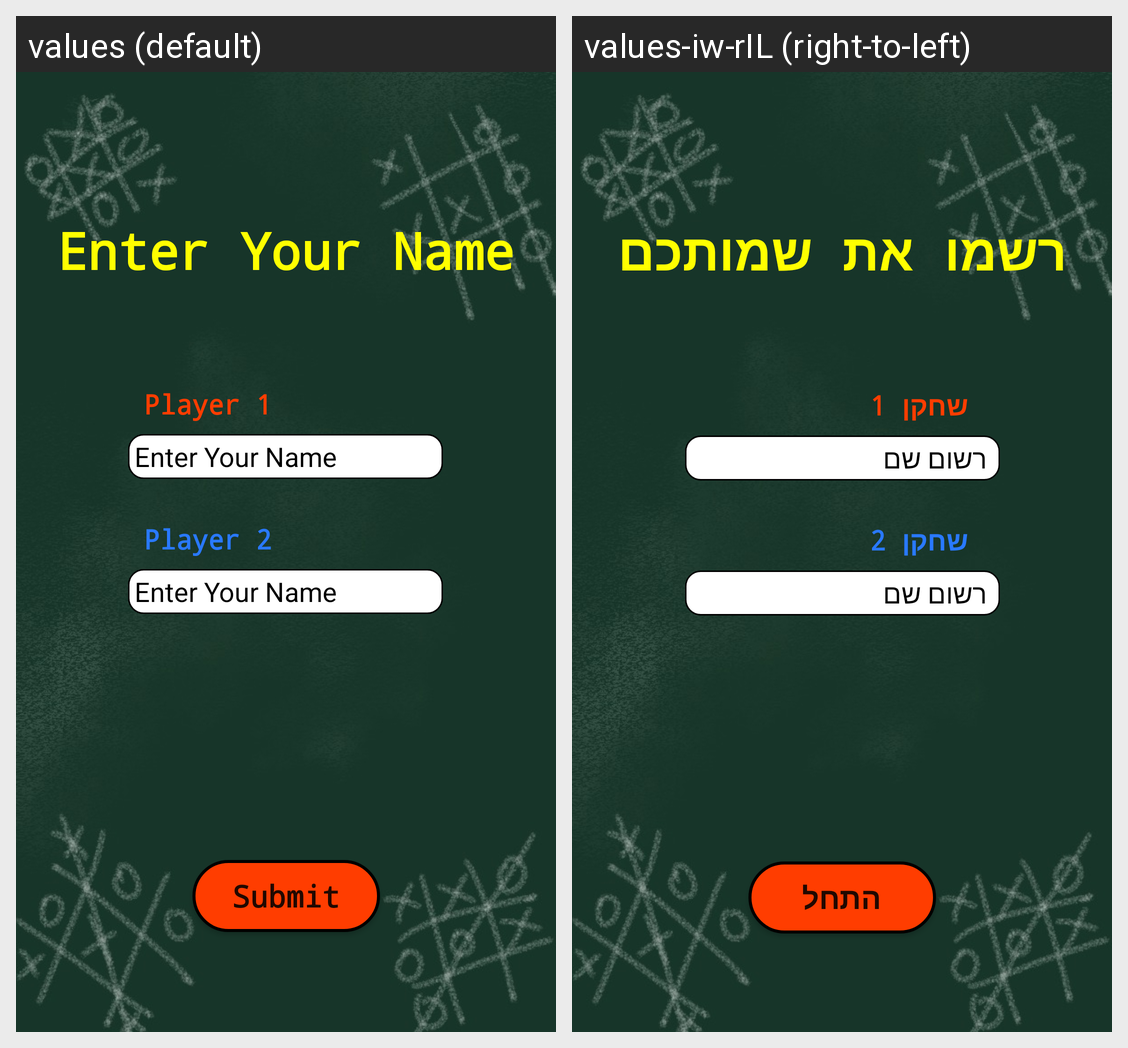

This grid shows one Android layout under two languages. Give, for every string resource on the screen, its name, the default text and each shown locale's text.
Android screen res/layout/player_setup.xml rendered under 2 locales, left to right: values (default), values-iw-rIL (right-to-left). Device: Nexus 5 (rendered at 1080×1920; each locale shown at half size, 540×960, under a caption strip naming it); theme Theme.TicTacToe.
Strings drawn on this screen, with the default value and each locale's value (text and hints the layout hard-codes, and strings that could not be matched under every locale, appear in the picture but are not listed):

setup_title_txt_view
  values: Enter Your Name
  values-iw-rIL: רשמו את שמותכם

player1_txt_view
  values:  Player 1 
  values-iw-rIL:   שחקן 1 

player2_txt_view
  values:  Player 2 
  values-iw-rIL:   שחקן 2 

name_hint
  values:  Enter Your Name 
  values-iw-rIL:   רשום שם 

setup_btn
  values: Submit
  values-iw-rIL: התחל
